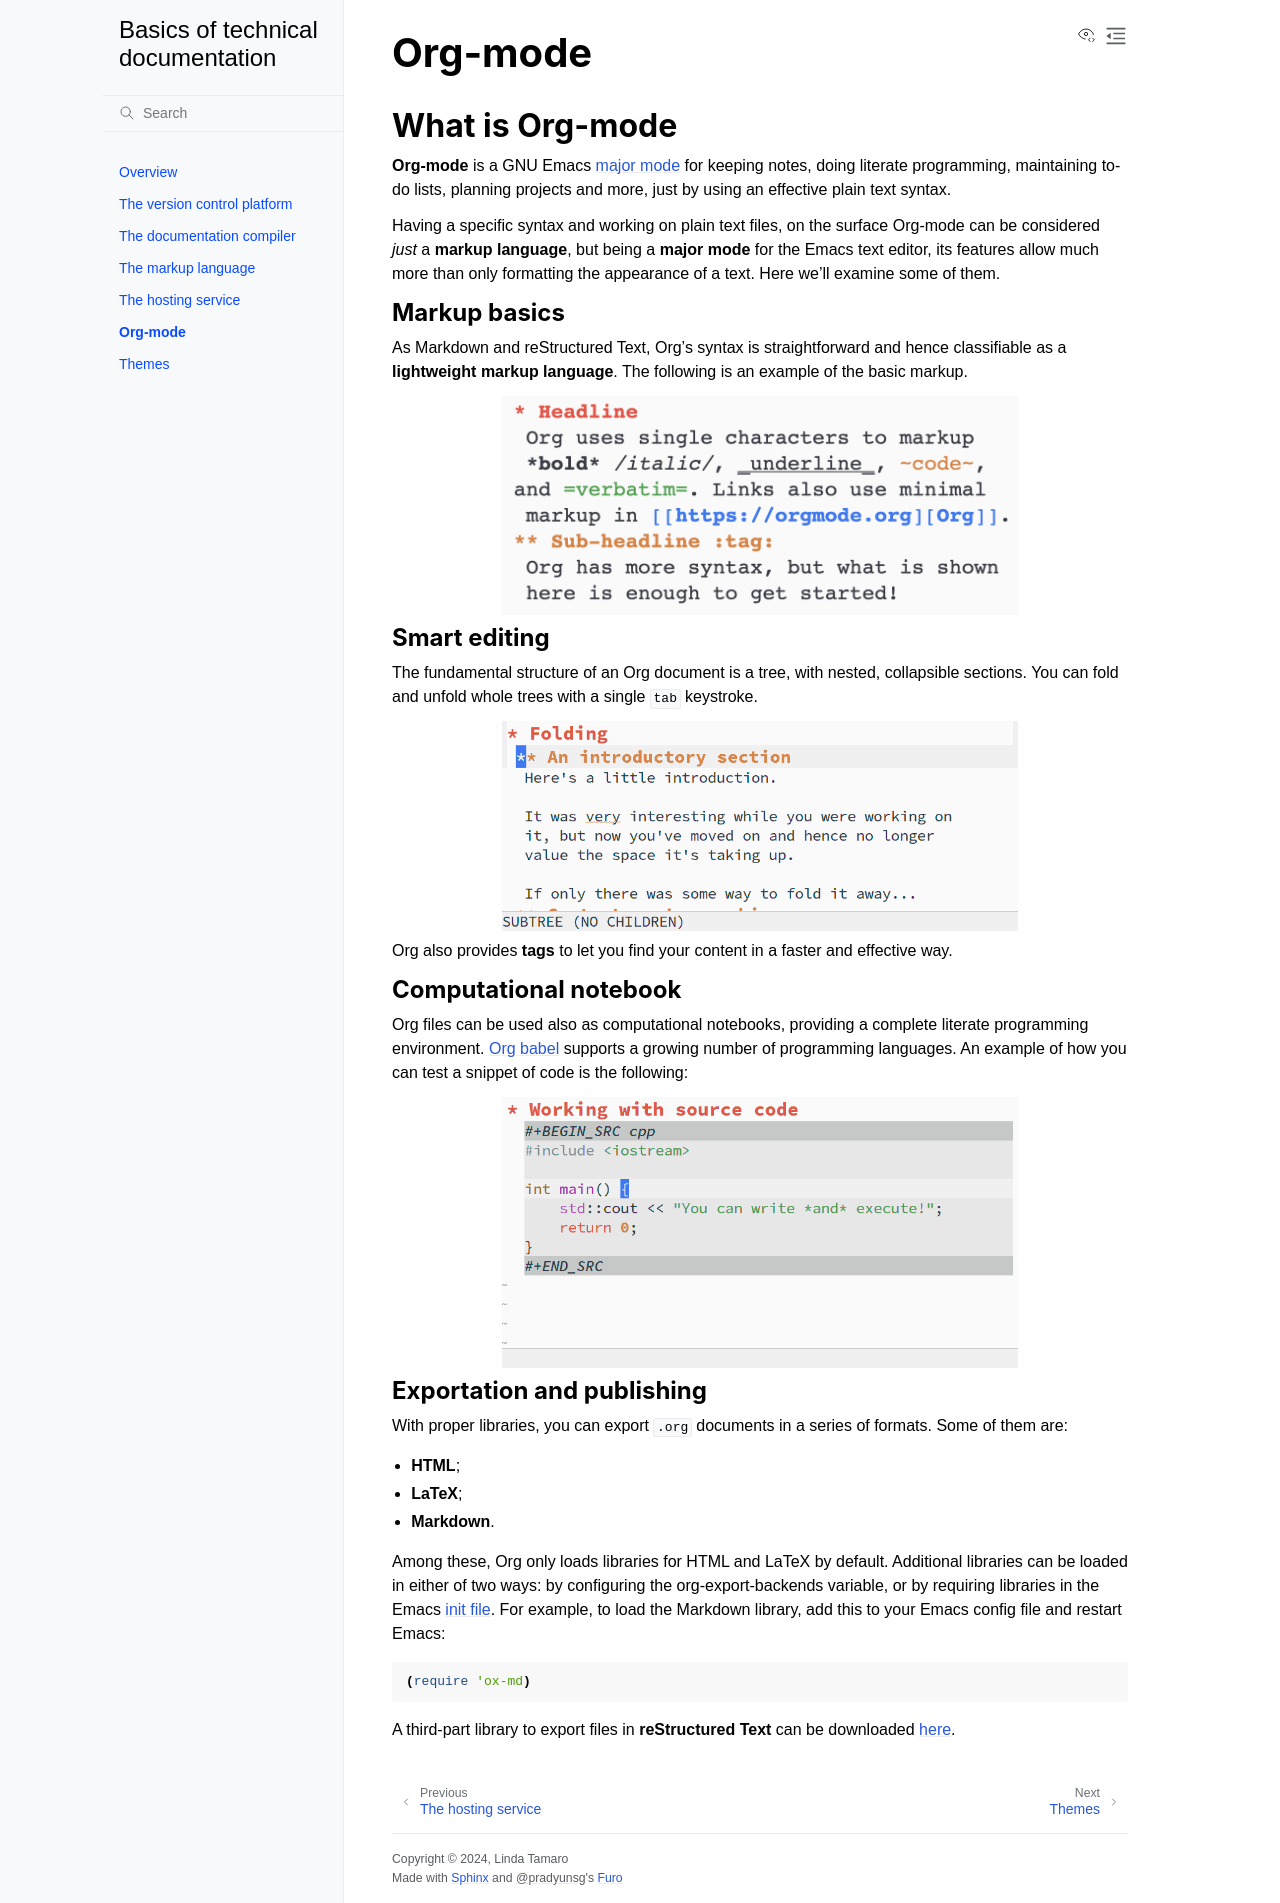

repository: lindattt/ainfo-project · page: orgmode.html · generator: sphinx

.. _orgmode:

=========
Org-mode
=========

What is Org-mode
-----------------

**Org-mode** is a GNU Emacs `major mode <https://www.gnu.org/software/emacs/manual/html_node/emacs/Major-Modes.html>`__ for keeping notes, doing literate programming, maintaining to-do lists, planning projects and more, just by using an effective plain text syntax.

Having a specific syntax and working on plain text files, on the surface Org-mode can be considered *just* a **markup language**, but being a **major mode** for the Emacs text editor, its features allow much more than only formatting the appearance of a text. Here we'll examine some of them.


Markup basics
~~~~~~~~~~~~~

As Markdown and reStructured Text, Org's syntax is straightforward and hence classifiable as a **lightweight markup language**. The following is an example of the basic markup.

.. image:: ./orgmarkup.png

.. .. code:: 

.. 	* Headline
	Org uses single characters to markup *bold*, /italics/, _underline_, ~code~ and =verbatim=.
	Links also use minimal markup in [[https://orgmode.org][Org]].
	** Sub-headline :tag:
	Org has more syntax, but what is shown here is enough to get started!


Smart editing
~~~~~~~~~~~~~~~

The fundamental structure of an Org document is a tree, with nested, collapsible sections. You can fold and unfold whole trees with a single ``tab`` keystroke.

.. image:: ./folding.gif

Org also provides **tags** to let you find your content in a faster and effective way.


Computational notebook
~~~~~~~~~~~~~~~~~~~~~~

Org files can be used also as computational notebooks, providing a complete literate programming environment. `Org babel <https://orgmode.org/worg/org-contrib/babel/languages/index.html>`__ supports a growing number of programming languages. An example of how you can test a snippet of code is the following:

.. image:: ./babel.gif


Exportation and publishing
~~~~~~~~~~~~~~~~~~~~~~~~~~

With proper libraries, you can export ``.org`` documents in a series of formats. Some of them are:

*	**HTML**;
*	**LaTeX**;
*	**Markdown**.

Among these, Org only loads libraries for HTML and LaTeX by default. Additional libraries can be loaded in either of two ways: by configuring the org-export-backends variable, or by requiring libraries in the Emacs `init file <https://www.gnu.org/software/emacs/manual/html_node/emacs/Find-Init.html>`__. For example, to load the Markdown library, add this to your Emacs config file and restart Emacs:

.. code:: lisp

	(require 'ox-md)

A third-part library to export files in **reStructured Text** can be downloaded `here <https://github.com/msnoigrs/ox-rst>`__.
